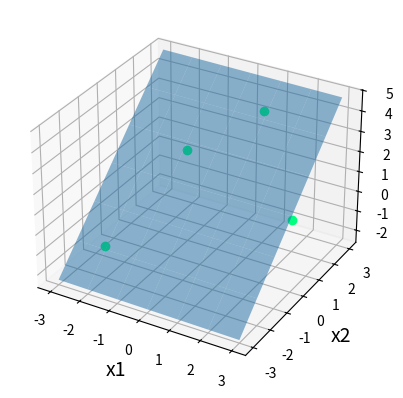

This chart was generated by the following Python code:
import numpy as np
from numpy import random
from matplotlib import pyplot as plt
from mpl_toolkits.mplot3d import Axes3D
import itertools

# データペア　===================================
D = ([[1, 2], 4], [[-1, 1], 2], [[3, 0], 1], [[-2, -2], -1])
# ========================================

# データペアから X, y 行列作製
X = list()
y = list()
for d in D:
    X.append([1] + d[0])
    y.append(d[1])

X = np.array(X)
y = np.array(y)

# w の導出
w = np.linalg.inv(X.T @ X) @ X.T @ y

# 作図
fig = plt.figure()
ax = fig.add_subplot(111, projection='3d')
ax.set_xlabel('x1', size=14)
ax.set_ylabel('x2', size=14)
ax.set_zlabel('y', size=14)

# データ点作図
ax.plot(X[:, 1], X[:, 2], y, 'o', color='springgreen')

# 近似平面作図
ax1 = [i for i in range(-3, 4)]  # axis x1
ax2 = [i for i in range(-3, 4)]  # axis x2
axx1, axx2 = np.meshgrid(ax1, ax2)

axx = [[1] * len(ax1) ** 2, list(itertools.chain.from_iterable(axx1)), list(itertools.chain.from_iterable(axx2))]
axx = np.array(axx).T

ax.plot_surface(axx1, axx2, (axx @ w).reshape(len(ax1), len(ax2)), alpha=0.5)

plt.show()
